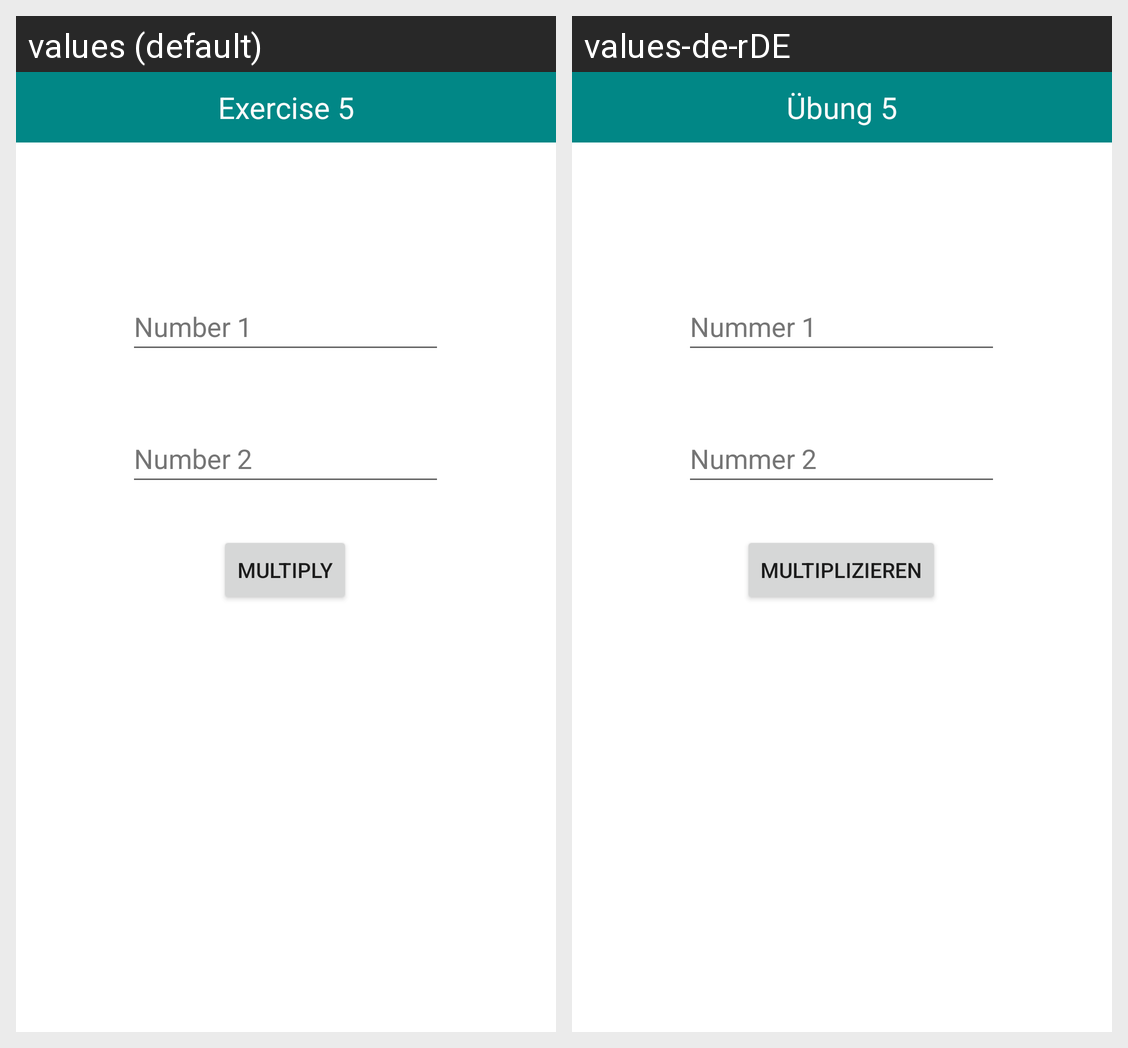

Strings drawn on this Android screen and how each of the app's shown locales translates them:
Android screen res/layout/activity_exercise5.xml rendered under 2 locales, left to right: values (default), values-de-rDE. Device: Nexus 5 (rendered at 1080×1920; each locale shown at half size, 540×960, under a caption strip naming it); theme Theme.VarsityExercise.
Strings drawn on this screen, with the default value and each locale's value (text and hints the layout hard-codes, and strings that could not be matched under every locale, appear in the picture but are not listed):

exercise_5
  values: Exercise 5
  values-de-rDE: Übung 5

number_1
  values: Number 1
  values-de-rDE: Nummer 1

number_2
  values: Number 2
  values-de-rDE: Nummer 2

multiply
  values: MULTIPLY
  values-de-rDE: MULTIPLIZIEREN
